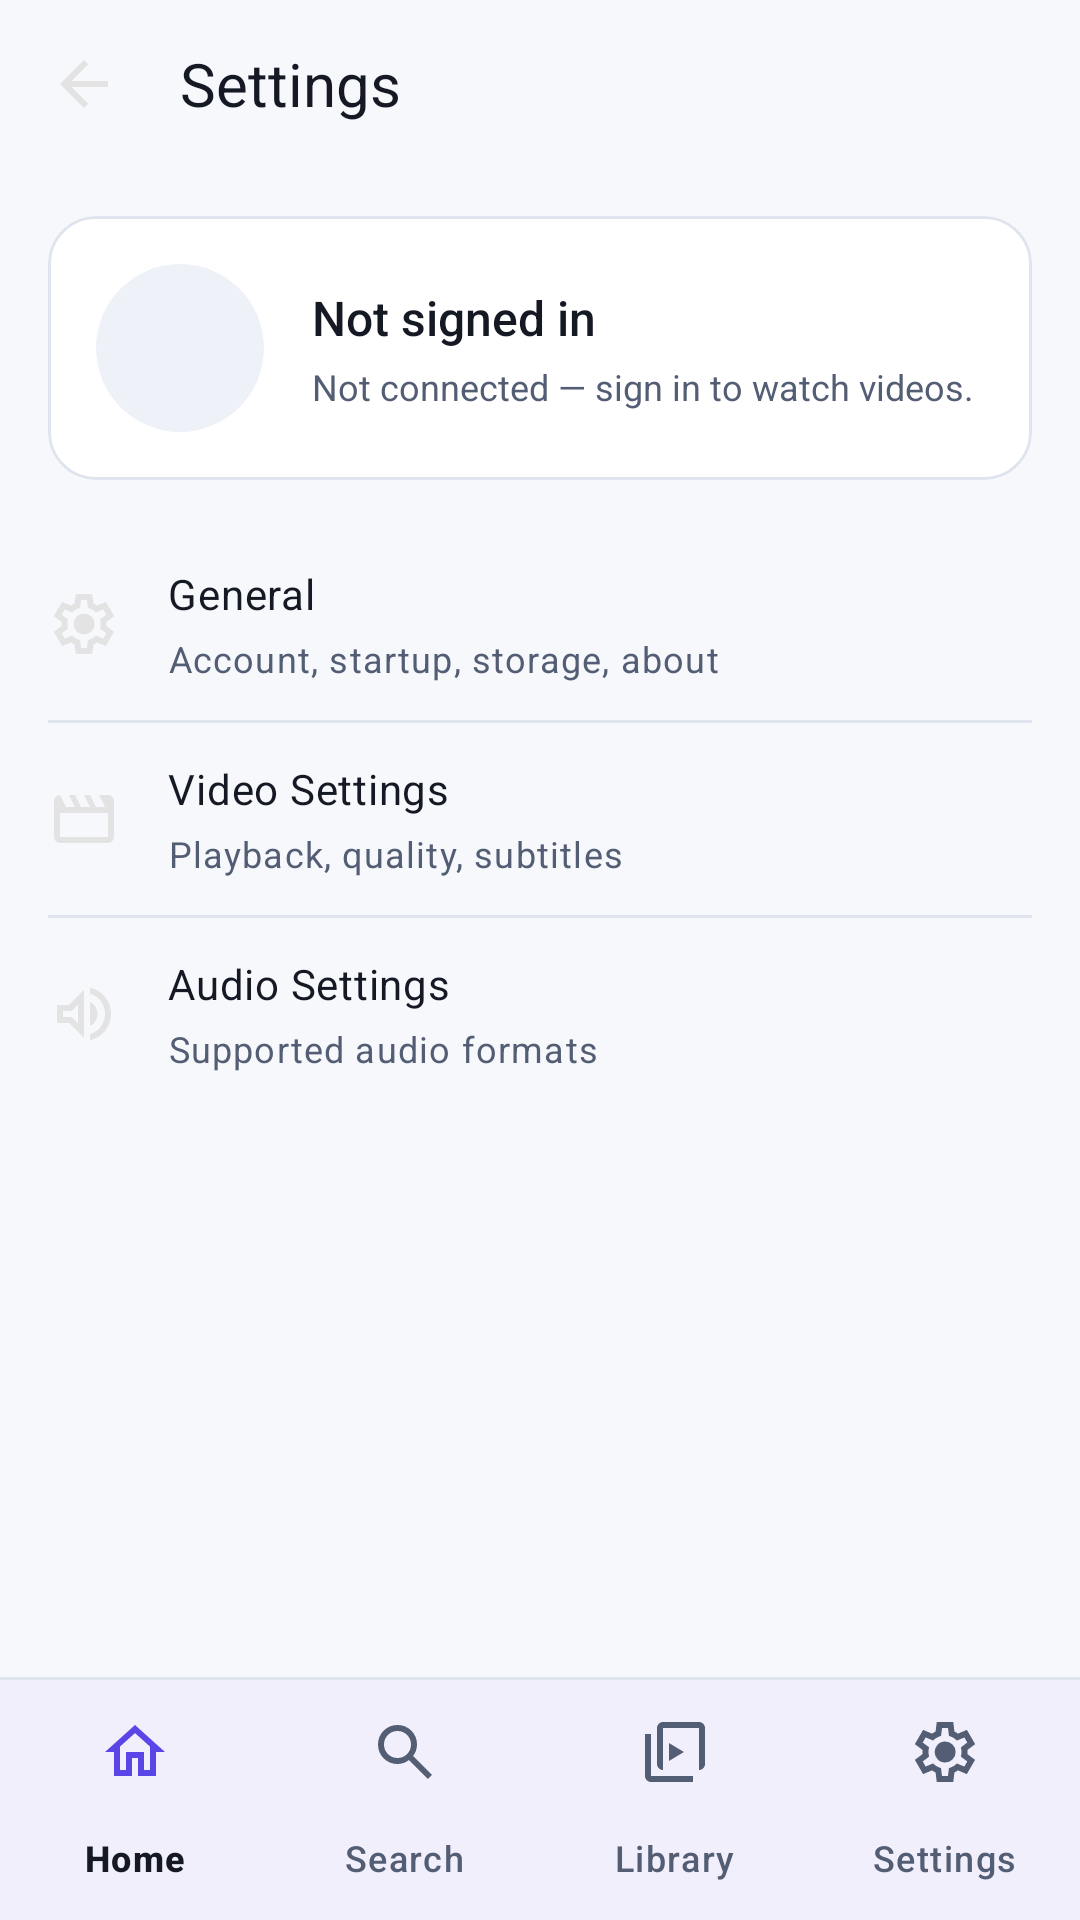

Android layout source for this screen:
<!-- AndroidManifest.xml: application theme Theme.NobiStream -->
<!-- res/layout/activity_settings.xml -->
<?xml version="1.0" encoding="utf-8"?>
<LinearLayout xmlns:android="http://schemas.android.com/apk/res/android"
    xmlns:app="http://schemas.android.com/apk/res-auto"
    android:layout_width="match_parent"
    android:layout_height="match_parent"
    android:fitsSystemWindows="true"
    android:orientation="vertical">

    <com.google.android.material.appbar.MaterialToolbar
        android:id="@+id/toolbar"
        android:layout_width="match_parent"
        android:layout_height="@dimen/toolbar_height"
        android:background="@color/background"
        app:navigationIcon="@drawable/ic_back"
        app:title="@string/settings_title"
        app:titleTextAppearance="@style/Text.NobiStream.Title"
        app:titleTextColor="@color/text_primary" />

    <ScrollView
        android:layout_width="match_parent"
        android:layout_height="0dp"
        android:layout_weight="1"
        android:fillViewport="true">

        <LinearLayout
            android:layout_width="match_parent"
            android:layout_height="wrap_content"
            android:orientation="vertical"
            android:paddingStart="@dimen/screen_margin"
            android:paddingTop="@dimen/spacing_8"
            android:paddingEnd="@dimen/screen_margin"
            android:paddingBottom="@dimen/spacing_24">

            
            <com.google.android.material.card.MaterialCardView
                android:layout_width="match_parent"
                android:layout_height="wrap_content"
                android:layout_marginTop="@dimen/spacing_8"
                style="@style/Widget.NobiStream.Card.Outlined">

                <LinearLayout
                    android:layout_width="match_parent"
                    android:layout_height="wrap_content"
                    android:gravity="center_vertical"
                    android:orientation="horizontal"
                    android:padding="@dimen/spacing_16">

                    <FrameLayout
                        android:layout_width="@dimen/group_icon_size"
                        android:layout_height="@dimen/group_icon_size"
                        android:background="@drawable/bg_letter_avatar">

                        <TextView
                            android:id="@+id/accountLetter"
                            android:layout_width="match_parent"
                            android:layout_height="match_parent"
                            android:gravity="center"
                            android:textColor="@color/text_primary"
                            android:textSize="20sp"
                            android:textStyle="bold" />
                    </FrameLayout>

                    <LinearLayout
                        android:layout_width="0dp"
                        android:layout_height="wrap_content"
                        android:layout_marginStart="@dimen/spacing_16"
                        android:layout_weight="1"
                        android:orientation="vertical">

                        <TextView
                            android:id="@+id/accountName"
                            android:layout_width="match_parent"
                            android:layout_height="wrap_content"
                            android:fontFamily="sans-serif-medium"
                            android:text="@string/settings_account_not_signed_in"
                            android:textColor="@color/text_primary"
                            android:textSize="@dimen/text_subhead" />

                        <TextView
                            android:id="@+id/accountStatus"
                            android:layout_width="match_parent"
                            android:layout_height="wrap_content"
                            android:layout_marginTop="@dimen/spacing_4"
                            android:text="@string/settings_account_offline"
                            android:textColor="@color/text_secondary"
                            android:textSize="@dimen/text_caption" />
                    </LinearLayout>
                </LinearLayout>
            </com.google.android.material.card.MaterialCardView>

            
            <LinearLayout
                android:id="@+id/generalRow"
                android:layout_width="match_parent"
                android:layout_height="wrap_content"
                android:layout_marginTop="@dimen/spacing_16"
                android:background="?attr/selectableItemBackground"
                android:clickable="true"
                android:focusable="true"
                android:gravity="center_vertical"
                android:minHeight="@dimen/settings_row_min_height"
                android:orientation="horizontal">

                <ImageView
                    android:layout_width="@dimen/icon_size"
                    android:layout_height="@dimen/icon_size"
                    android:contentDescription="@null"
                    android:src="@drawable/ic_settings" />

                <LinearLayout
                    android:layout_width="0dp"
                    android:layout_height="wrap_content"
                    android:layout_marginStart="@dimen/spacing_16"
                    android:layout_weight="1"
                    android:orientation="vertical">

                    <TextView
                        style="@style/Text.NobiStream.Body"
                        android:layout_width="wrap_content"
                        android:layout_height="wrap_content"
                        android:fontFamily="sans-serif-medium"
                        android:text="@string/settings_hub_general" />

                    <TextView
                        style="@style/Text.NobiStream.Caption"
                        android:layout_width="wrap_content"
                        android:layout_height="wrap_content"
                        android:layout_marginTop="@dimen/spacing_4"
                        android:text="@string/settings_hub_general_desc" />
                </LinearLayout>

                <ImageView
                    android:layout_width="@dimen/icon_size"
                    android:layout_height="@dimen/icon_size"
                    android:contentDescription="@null"
                    android:src="@drawable/ic_chevron_right"
                    android:tint="@color/text_secondary" />
            </LinearLayout>

            <View
                android:layout_width="match_parent"
                android:layout_height="@dimen/divider_height"
                android:background="@color/divider" />

            
            <LinearLayout
                android:id="@+id/videoRow"
                android:layout_width="match_parent"
                android:layout_height="wrap_content"
                android:background="?attr/selectableItemBackground"
                android:clickable="true"
                android:focusable="true"
                android:gravity="center_vertical"
                android:minHeight="@dimen/settings_row_min_height"
                android:orientation="horizontal">

                <ImageView
                    android:layout_width="@dimen/icon_size"
                    android:layout_height="@dimen/icon_size"
                    android:contentDescription="@null"
                    android:src="@drawable/ic_movie" />

                <LinearLayout
                    android:layout_width="0dp"
                    android:layout_height="wrap_content"
                    android:layout_marginStart="@dimen/spacing_16"
                    android:layout_weight="1"
                    android:orientation="vertical">

                    <TextView
                        style="@style/Text.NobiStream.Body"
                        android:layout_width="wrap_content"
                        android:layout_height="wrap_content"
                        android:fontFamily="sans-serif-medium"
                        android:text="@string/settings_hub_video" />

                    <TextView
                        style="@style/Text.NobiStream.Caption"
                        android:layout_width="wrap_content"
                        android:layout_height="wrap_content"
                        android:layout_marginTop="@dimen/spacing_4"
                        android:text="@string/settings_hub_video_desc" />
                </LinearLayout>

                <ImageView
                    android:layout_width="@dimen/icon_size"
                    android:layout_height="@dimen/icon_size"
                    android:contentDescription="@null"
                    android:src="@drawable/ic_chevron_right"
                    android:tint="@color/text_secondary" />
            </LinearLayout>

            <View
                android:layout_width="match_parent"
                android:layout_height="@dimen/divider_height"
                android:background="@color/divider" />

            
            <LinearLayout
                android:id="@+id/audioRow"
                android:layout_width="match_parent"
                android:layout_height="wrap_content"
                android:background="?attr/selectableItemBackground"
                android:clickable="true"
                android:focusable="true"
                android:gravity="center_vertical"
                android:minHeight="@dimen/settings_row_min_height"
                android:orientation="horizontal">

                <ImageView
                    android:layout_width="@dimen/icon_size"
                    android:layout_height="@dimen/icon_size"
                    android:contentDescription="@null"
                    android:src="@drawable/ic_volume" />

                <LinearLayout
                    android:layout_width="0dp"
                    android:layout_height="wrap_content"
                    android:layout_marginStart="@dimen/spacing_16"
                    android:layout_weight="1"
                    android:orientation="vertical">

                    <TextView
                        style="@style/Text.NobiStream.Body"
                        android:layout_width="wrap_content"
                        android:layout_height="wrap_content"
                        android:fontFamily="sans-serif-medium"
                        android:text="@string/settings_hub_audio" />

                    <TextView
                        style="@style/Text.NobiStream.Caption"
                        android:layout_width="wrap_content"
                        android:layout_height="wrap_content"
                        android:layout_marginTop="@dimen/spacing_4"
                        android:text="@string/settings_hub_audio_desc" />
                </LinearLayout>

                <ImageView
                    android:layout_width="@dimen/icon_size"
                    android:layout_height="@dimen/icon_size"
                    android:contentDescription="@null"
                    android:src="@drawable/ic_chevron_right"
                    android:tint="@color/text_secondary" />
            </LinearLayout>
        </LinearLayout>
    </ScrollView>

    
    <View
        android:layout_width="match_parent"
        android:layout_height="@dimen/divider_height"
        android:background="@color/divider" />

    
    <include
        android:id="@+id/bottomNav"
        layout="@layout/layout_bottom_nav"
        android:layout_width="match_parent"
        android:layout_height="wrap_content" />
</LinearLayout>
<!-- res/layout/layout_bottom_nav.xml (included above) -->
<?xml version="1.0" encoding="utf-8"?>
<com.google.android.material.bottomnavigation.BottomNavigationView xmlns:android="http://schemas.android.com/apk/res/android"
    xmlns:app="http://schemas.android.com/apk/res-auto"
    android:id="@+id/bottomNav"
    android:layout_width="match_parent"
    android:layout_height="@dimen/nav_bar_height"
    android:background="@color/surface"
    android:fitsSystemWindows="true"
    app:itemActiveIndicatorStyle="@style/Widget.NobiStream.BottomNav.ActiveIndicator"
    app:itemIconTint="@color/nav_icon_tint"
    app:itemTextColor="@color/nav_label_tint"
    app:labelVisibilityMode="labeled"
    app:menu="@menu/bottom_nav" />
<!-- resources referenced by this layout -->
<resources>
  <color name="background">#F6F8FC</color>
  <color name="divider">#DFE4EE</color>
  <color name="surface">#FFFFFF</color>
  <color name="text_primary">#151924</color>
  <color name="text_secondary">#535D73</color>
  <dimen name="divider_height">1dp</dimen>
  <dimen name="group_icon_size">56dp</dimen>
  <dimen name="icon_size">24dp</dimen>
  <dimen name="nav_bar_height">80dp</dimen>
  <dimen name="screen_margin">16dp</dimen>
  <dimen name="settings_row_min_height">64dp</dimen>
  <dimen name="spacing_16">16dp</dimen>
  <dimen name="spacing_24">24dp</dimen>
  <dimen name="spacing_4">4dp</dimen>
  <dimen name="spacing_8">8dp</dimen>
  <dimen name="text_caption">12sp</dimen>
  <dimen name="text_subhead">16sp</dimen>
  <dimen name="toolbar_height">56dp</dimen>
  <!-- drawable bg_letter_avatar (drawable) -->
  <?xml version="1.0" encoding="utf-8"?>
  <shape xmlns:android="http://schemas.android.com/apk/res/android"
      android:shape="oval">
      <solid android:color="@color/surface_variant" />
  </shape>
  <string name="settings_account_not_signed_in">Not signed in</string>
  <string name="settings_account_offline">Not connected — sign in to watch videos.</string>
  <string name="settings_hub_audio">Audio Settings</string>
  <string name="settings_hub_audio_desc">Supported audio formats</string>
  <string name="settings_hub_general">General</string>
  <string name="settings_hub_general_desc">Account, startup, storage, about</string>
  <string name="settings_hub_video">Video Settings</string>
  <string name="settings_hub_video_desc">Playback, quality, subtitles</string>
  <string name="settings_title">Settings</string>
  <style name="Text.NobiStream.Body" parent="TextAppearance.Material3.BodyMedium">
          <item name="android:textSize">@dimen/text_body</item>
          <item name="android:textColor">@color/text_primary</item>
      </style>
  <style name="Text.NobiStream.Caption" parent="TextAppearance.Material3.BodySmall">
          <item name="android:textSize">@dimen/text_caption</item>
          <item name="android:textColor">@color/text_secondary</item>
      </style>
  <style name="Text.NobiStream.Title" parent="TextAppearance.Material3.TitleLarge">
          <item name="android:textSize">@dimen/text_title</item>
          <item name="android:textColor">@color/text_primary</item>
      </style>
  <color name="surface_variant">#EEF1F8</color>
  <dimen name="text_body">14sp</dimen>
  <dimen name="text_title">20sp</dimen>
  <color name="nav_indicator">#335A45E6</color>
  <dimen name="corner_medium">16dp</dimen>
  <dimen name="elevation_0">0dp</dimen>
  <color name="outline_variant">#DFE4EE</color>
  <dimen name="card_stroke_width">1dp</dimen>
  <color name="primary">#5A45E6</color>
  <color name="primary_dark">#4738C0</color>
  <color name="on_surface_variant">#535D73</color>
  <color name="error">#E5484D</color>
  <color name="on_error">#FFFFFF</color>
  <style name="Theme.NobiStream.BottomSheetDialog" parent="ThemeOverlay.Material3.BottomSheetDialog">
          <item name="bottomSheetStyle">@style/Widget.NobiStream.BottomSheet</item>
      </style>
  <style name="Shape.NobiStream.Dialog" parent="ShapeAppearance.Material3.MediumComponent">
          <item name="cornerFamily">rounded</item>
          <item name="cornerSize">@dimen/corner_dialog</item>
      </style>
  <style name="Widget.NobiStream.Button.Text" parent="Widget.Material3.Button.TextButton">
          <item name="android:minHeight">@dimen/button_height_small</item>
          <item name="android:textColor">@color/primary</item>
      </style>
  <style name="Widget.NobiStream.BottomSheet" parent="Widget.Material3.BottomSheet">
          <item name="backgroundTint">@color/surface</item>
          <item name="shapeAppearance">@style/Shape.NobiStream.BottomSheet</item>
      </style>
  <dimen name="corner_dialog">28dp</dimen>
  <dimen name="button_height_small">48dp</dimen>
  <dimen name="corner_sheet">28dp</dimen>
</resources>
